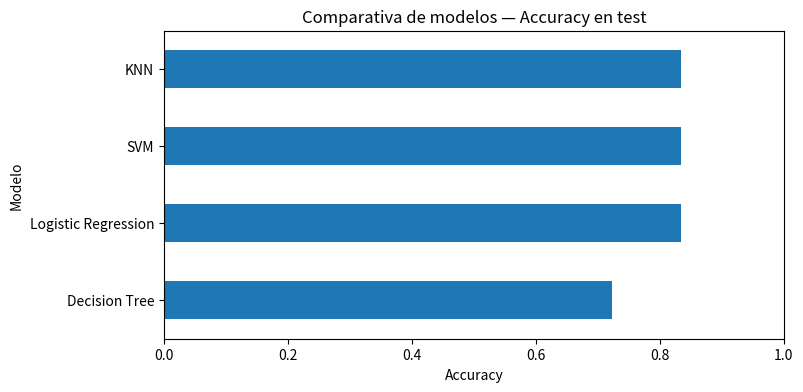

Write Python code to recreate this figure.
import pandas as pd

models = pd.DataFrame({
    'model': ['Logistic Regression', 'SVM', 'KNN', 'Decision Tree'],
    'test_accuracy': [0.8333, 0.8333, 0.8333, 0.7222]
})

models.sort_values('test_accuracy', ascending=False)


import matplotlib.pyplot as plt

ax = models.sort_values('test_accuracy').plot(
    kind='barh',
    x='model',
    y='test_accuracy',
    legend=False,
    figsize=(8, 4)
)
ax.set_title('Comparativa de modelos — Accuracy en test')
ax.set_xlabel('Accuracy')
ax.set_ylabel('Modelo')
plt.xlim(0, 1)
plt.show()
